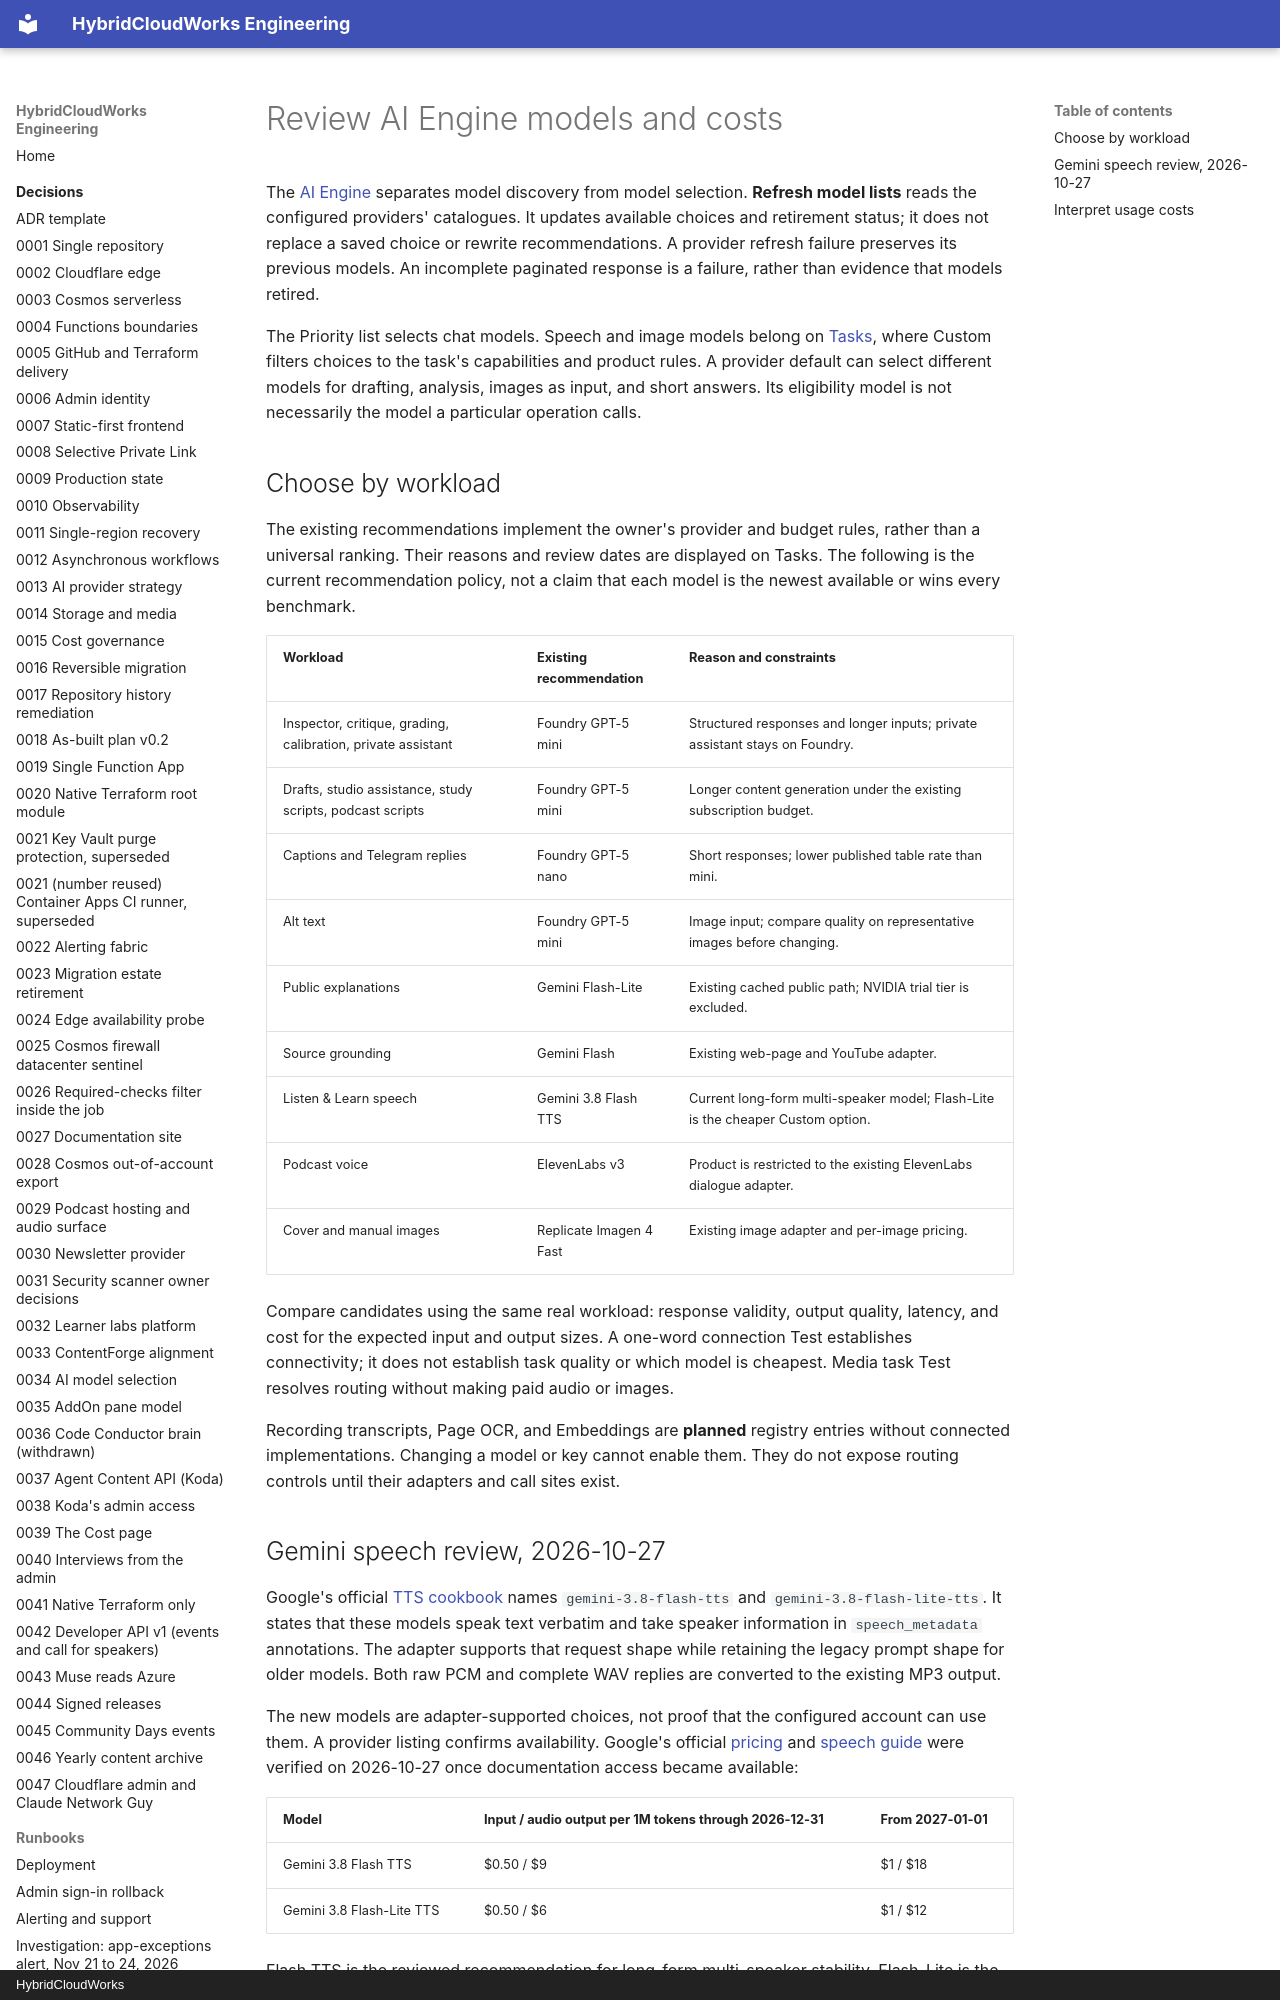

repository: saulpatinojr/HCW-HybridCloudWorks · page: runbooks/ai-engine-model-review/index.html · generator: mkdocs · copyright: HybridCloudWorks

# Review AI Engine models and costs

The [AI Engine](https://hybridcloudworks.com/admin/ai-engine) separates model
discovery from model selection. **Refresh model lists** reads the configured
providers' catalogues. It updates available choices and retirement status; it
does not replace a saved choice or rewrite recommendations. A provider refresh
failure preserves its previous models. An incomplete paginated response is a
failure, rather than evidence that models retired.

The Priority list selects chat models. Speech and image models belong on
[Tasks](https://hybridcloudworks.com/admin/ai-engine?tab=routing), where Custom
filters choices to the task's capabilities and product rules. A provider default
can select different models for drafting, analysis, images as input, and short
answers. Its eligibility model is not necessarily the model a particular
operation calls.
